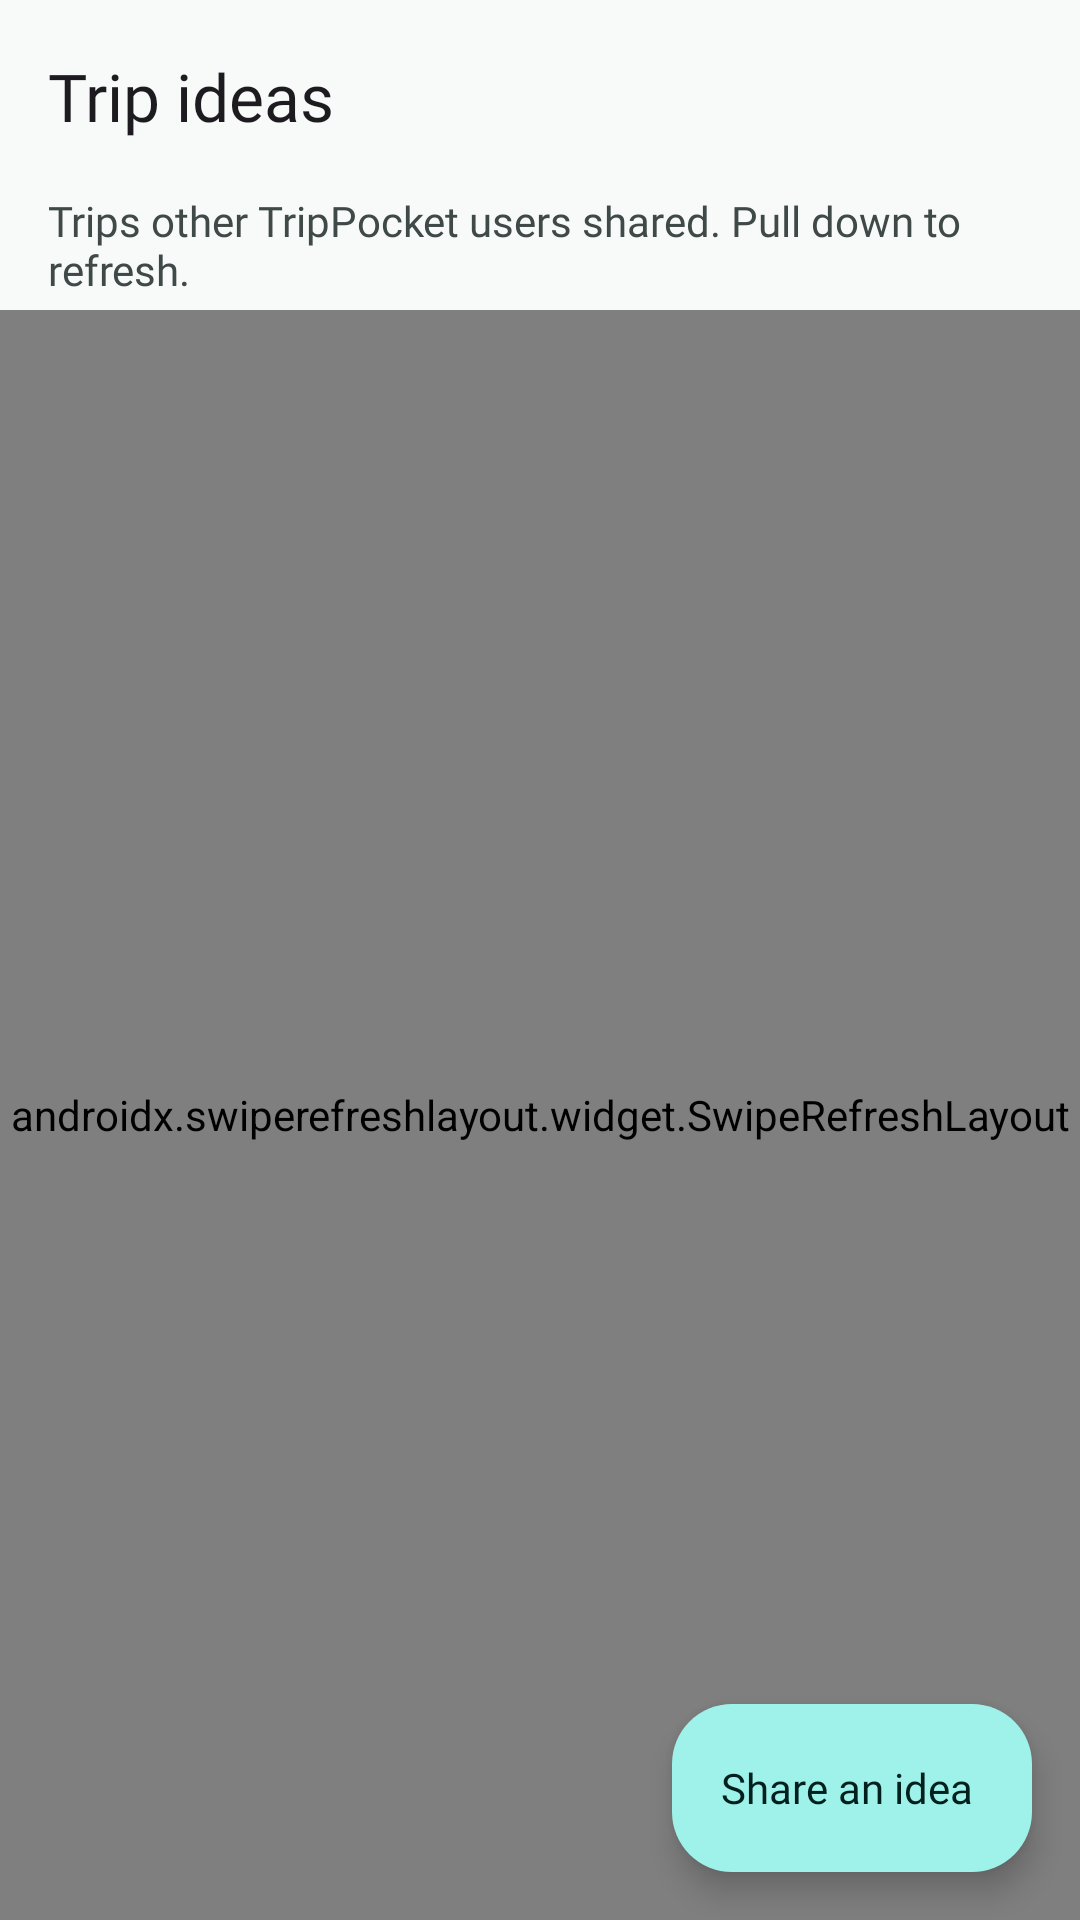

Write the Android layout XML for this screen, with the resource values it uses.
<!-- AndroidManifest.xml: application theme Theme.TripPocket -->
<!-- res/layout/activity_trip_ideas.xml -->
<?xml version="1.0" encoding="utf-8"?>
<androidx.constraintlayout.widget.ConstraintLayout xmlns:android="http://schemas.android.com/apk/res/android"
    xmlns:app="http://schemas.android.com/apk/res-auto"
    xmlns:tools="http://schemas.android.com/tools"
    android:id="@+id/root"
    android:layout_width="match_parent"
    android:layout_height="match_parent"
    tools:context=".ui.ideas.TripIdeasActivity">

    <com.google.android.material.appbar.MaterialToolbar
        android:id="@+id/toolbar"
        android:layout_width="0dp"
        android:layout_height="?attr/actionBarSize"
        app:layout_constraintEnd_toEndOf="parent"
        app:layout_constraintStart_toStartOf="parent"
        app:layout_constraintTop_toTopOf="parent"
        app:navigationContentDescription="@string/content_desc_back"
        app:navigationIcon="@drawable/ic_arrow_back"
        app:title="@string/ideas_title" />

    <TextView
        android:id="@+id/tvSubtitle"
        android:layout_width="0dp"
        android:layout_height="wrap_content"
        android:layout_marginHorizontal="@dimen/screen_margin"
        android:text="@string/ideas_subtitle"
        android:textAppearance="?attr/textAppearanceBodyMedium"
        android:textColor="?attr/colorOnSurfaceVariant"
        app:layout_constraintEnd_toEndOf="parent"
        app:layout_constraintStart_toStartOf="parent"
        app:layout_constraintTop_toBottomOf="@id/toolbar"
        app:layout_constraintWidth_max="@dimen/content_max_width" />

    <include
        android:id="@+id/networkError"
        layout="@layout/view_network_error"
        android:layout_width="0dp"
        android:layout_height="wrap_content"
        android:layout_marginHorizontal="@dimen/screen_margin"
        android:layout_marginTop="@dimen/space_sm"
        app:layout_constraintEnd_toEndOf="parent"
        app:layout_constraintStart_toStartOf="parent"
        app:layout_constraintTop_toBottomOf="@id/tvSubtitle"
        app:layout_constraintWidth_max="@dimen/content_max_width" />

    <androidx.swiperefreshlayout.widget.SwipeRefreshLayout
        android:id="@+id/swipeRefresh"
        android:layout_width="0dp"
        android:layout_height="0dp"
        android:layout_marginTop="@dimen/space_xs"
        app:layout_constraintBottom_toBottomOf="parent"
        app:layout_constraintEnd_toEndOf="parent"
        app:layout_constraintStart_toStartOf="parent"
        app:layout_constraintTop_toBottomOf="@id/networkError"
        app:layout_constraintWidth_max="@dimen/content_max_width">

        <androidx.recyclerview.widget.RecyclerView
            android:id="@+id/rvIdeas"
            android:layout_width="match_parent"
            android:layout_height="match_parent"
            android:clipToPadding="false"
            android:paddingHorizontal="@dimen/space_sm"
            android:paddingBottom="@dimen/fab_clearance"
            app:layoutManager="androidx.recyclerview.widget.LinearLayoutManager"
            tools:itemCount="2"
            tools:listitem="@layout/item_trip_idea" />
    </androidx.swiperefreshlayout.widget.SwipeRefreshLayout>

    
    <com.google.android.material.progressindicator.CircularProgressIndicator
        android:id="@+id/pbLoading"
        android:layout_width="wrap_content"
        android:layout_height="wrap_content"
        android:contentDescription="@string/ideas_loading"
        android:indeterminate="true"
        android:visibility="gone"
        app:layout_constraintBottom_toTopOf="@id/tvLoading"
        app:layout_constraintEnd_toEndOf="parent"
        app:layout_constraintStart_toStartOf="parent"
        app:layout_constraintTop_toBottomOf="@id/networkError"
        app:layout_constraintVertical_chainStyle="packed"
        tools:visibility="visible" />

    <TextView
        android:id="@+id/tvLoading"
        android:layout_width="wrap_content"
        android:layout_height="wrap_content"
        android:layout_marginTop="@dimen/space_md"
        android:importantForAccessibility="no"
        android:text="@string/ideas_loading"
        android:textAppearance="?attr/textAppearanceBodyMedium"
        android:textColor="?attr/colorOnSurfaceVariant"
        android:visibility="gone"
        app:layout_constraintBottom_toBottomOf="parent"
        app:layout_constraintEnd_toEndOf="parent"
        app:layout_constraintStart_toStartOf="parent"
        app:layout_constraintTop_toBottomOf="@id/pbLoading"
        tools:visibility="visible" />

    
    <ImageView
        android:id="@+id/ivEmpty"
        android:layout_width="@dimen/empty_icon_size"
        android:layout_height="@dimen/empty_icon_size"
        android:contentDescription="@null"
        android:src="@drawable/ic_lightbulb"
        app:layout_constraintBottom_toTopOf="@id/tvEmptyTitle"
        app:layout_constraintEnd_toEndOf="parent"
        app:layout_constraintStart_toStartOf="parent"
        app:layout_constraintTop_toBottomOf="@id/networkError"
        app:layout_constraintVertical_chainStyle="packed"
        app:tint="?attr/colorOnSurfaceVariant" />

    <TextView
        android:id="@+id/tvEmptyTitle"
        android:layout_width="wrap_content"
        android:layout_height="wrap_content"
        android:layout_marginTop="@dimen/space_lg"
        android:text="@string/ideas_empty_title"
        android:textAppearance="?attr/textAppearanceHeadlineSmall"
        app:layout_constraintBottom_toTopOf="@id/tvEmptyBody"
        app:layout_constraintEnd_toEndOf="parent"
        app:layout_constraintStart_toStartOf="parent"
        app:layout_constraintTop_toBottomOf="@id/ivEmpty" />

    <TextView
        android:id="@+id/tvEmptyBody"
        android:layout_width="0dp"
        android:layout_height="wrap_content"
        android:layout_marginHorizontal="@dimen/space_xxl"
        android:layout_marginTop="@dimen/space_sm"
        android:gravity="center"
        android:text="@string/ideas_empty_body"
        android:textAppearance="?attr/textAppearanceBodyMedium"
        android:textColor="?attr/colorOnSurfaceVariant"
        app:layout_constraintBottom_toBottomOf="parent"
        app:layout_constraintEnd_toEndOf="parent"
        app:layout_constraintStart_toStartOf="parent"
        app:layout_constraintTop_toBottomOf="@id/tvEmptyTitle"
        app:layout_constraintWidth_max="@dimen/form_max_width" />

    <androidx.constraintlayout.widget.Group
        android:id="@+id/groupEmpty"
        android:layout_width="wrap_content"
        android:layout_height="wrap_content"
        android:visibility="gone"
        app:constraint_referenced_ids="ivEmpty,tvEmptyTitle,tvEmptyBody" />

    <com.google.android.material.floatingactionbutton.ExtendedFloatingActionButton
        android:id="@+id/fabShare"
        android:layout_width="wrap_content"
        android:layout_height="wrap_content"
        android:layout_margin="@dimen/screen_margin"
        android:text="@string/ideas_share"
        app:icon="@drawable/ic_add"
        app:layout_constraintBottom_toBottomOf="parent"
        app:layout_constraintEnd_toEndOf="parent" />

</androidx.constraintlayout.widget.ConstraintLayout>
<!-- res/layout/view_network_error.xml (included above) -->
<?xml version="1.0" encoding="utf-8"?>
<com.google.android.material.card.MaterialCardView xmlns:android="http://schemas.android.com/apk/res/android"
    xmlns:app="http://schemas.android.com/apk/res-auto"
    xmlns:tools="http://schemas.android.com/tools"
    android:layout_width="match_parent"
    android:layout_height="wrap_content"
    android:visibility="gone"
    app:cardBackgroundColor="?attr/colorErrorContainer"
    app:cardCornerRadius="@dimen/card_corner_radius"
    app:cardElevation="0dp"
    app:strokeWidth="0dp"
    tools:visibility="visible">

    <androidx.constraintlayout.widget.ConstraintLayout
        android:layout_width="match_parent"
        android:layout_height="wrap_content"
        android:padding="@dimen/space_lg">

        <ImageView
            android:id="@+id/ivNetworkError"
            android:layout_width="@dimen/icon_size_md"
            android:layout_height="@dimen/icon_size_md"
            android:importantForAccessibility="no"
            android:src="@drawable/ic_cloud_alert"
            app:layout_constraintStart_toStartOf="parent"
            app:layout_constraintTop_toTopOf="parent"
            app:tint="?attr/colorOnErrorContainer" />

        <TextView
            android:id="@+id/tvNetworkError"
            android:layout_width="0dp"
            android:layout_height="wrap_content"
            android:layout_marginStart="@dimen/space_md"
            android:accessibilityLiveRegion="polite"
            android:textAppearance="?attr/textAppearanceBodyMedium"
            android:textColor="?attr/colorOnErrorContainer"
            app:layout_constraintEnd_toEndOf="parent"
            app:layout_constraintStart_toEndOf="@id/ivNetworkError"
            app:layout_constraintTop_toTopOf="parent"
            tools:text="@string/api_error_offline" />

        <com.google.android.material.button.MaterialButton
            android:id="@+id/btnNetworkRetry"
            style="@style/Widget.Material3.Button.TextButton"
            android:layout_width="wrap_content"
            android:layout_height="wrap_content"
            android:layout_marginTop="@dimen/space_xs"
            android:text="@string/api_retry"
            android:textColor="?attr/colorOnErrorContainer"
            app:icon="@drawable/ic_refresh"
            app:iconTint="?attr/colorOnErrorContainer"
            app:layout_constraintEnd_toEndOf="parent"
            app:layout_constraintTop_toBottomOf="@id/tvNetworkError" />

    </androidx.constraintlayout.widget.ConstraintLayout>
</com.google.android.material.card.MaterialCardView>
<!-- res/layout/item_trip_idea.xml (included above) -->
<?xml version="1.0" encoding="utf-8"?>
<com.google.android.material.card.MaterialCardView xmlns:android="http://schemas.android.com/apk/res/android"
    xmlns:app="http://schemas.android.com/apk/res-auto"
    xmlns:tools="http://schemas.android.com/tools"
    android:id="@+id/cardIdea"
    android:layout_width="match_parent"
    android:layout_height="wrap_content"
    android:layout_marginHorizontal="@dimen/space_sm"
    android:layout_marginVertical="@dimen/space_xs">

    <androidx.constraintlayout.widget.ConstraintLayout
        android:layout_width="match_parent"
        android:layout_height="wrap_content"
        android:paddingBottom="@dimen/space_sm">

        <ImageView
            android:id="@+id/ivCover"
            android:layout_width="0dp"
            android:layout_height="0dp"
            android:background="?attr/colorSurfaceContainerHighest"
            android:scaleType="center"
            app:layout_constraintDimensionRatio="16:9"
            tools:ignore="ContentDescription"
            app:layout_constraintEnd_toEndOf="parent"
            app:layout_constraintStart_toStartOf="parent"
            app:layout_constraintTop_toTopOf="parent"
            tools:src="@drawable/ic_image" />

        <TextView
            android:id="@+id/tvIdeaTitle"
            android:layout_width="0dp"
            android:layout_height="wrap_content"
            android:layout_marginHorizontal="@dimen/space_lg"
            android:layout_marginTop="@dimen/space_md"
            android:textAppearance="@style/TextAppearance.TripPocket.CardTitle"
            android:textColor="?attr/colorOnSurface"
            app:layout_constraintEnd_toStartOf="@id/btnOptions"
            app:layout_constraintStart_toStartOf="parent"
            app:layout_constraintTop_toBottomOf="@id/ivCover"
            tools:text="3 days in Da Lat" />

        <ImageButton
            android:id="@+id/btnOptions"
            android:layout_width="48dp"
            android:layout_height="48dp"
            android:layout_marginTop="@dimen/space_xs"
            android:layout_marginEnd="@dimen/space_xs"
            android:background="?attr/selectableItemBackgroundBorderless"
            android:src="@drawable/ic_more_vert"
            app:layout_constraintEnd_toEndOf="parent"
            app:layout_constraintTop_toBottomOf="@id/ivCover"
            app:tint="?attr/colorOnSurfaceVariant"
            tools:ignore="ContentDescription" />

        <TextView
            android:id="@+id/tvIdeaMeta"
            android:layout_width="0dp"
            android:layout_height="wrap_content"
            android:layout_marginTop="@dimen/space_xxs"
            android:textAppearance="?attr/textAppearanceBodyMedium"
            android:textColor="?attr/colorOnSurfaceVariant"
            app:layout_constraintEnd_toEndOf="@id/tvIdeaTitle"
            app:layout_constraintStart_toStartOf="@id/tvIdeaTitle"
            app:layout_constraintTop_toBottomOf="@id/tvIdeaTitle"
            tools:text="Da Lat, Lam Dong · 3 days" />

        <TextView
            android:id="@+id/tvIdeaBudget"
            android:layout_width="0dp"
            android:layout_height="wrap_content"
            android:layout_marginTop="@dimen/space_xs"
            android:textAppearance="@style/TextAppearance.TripPocket.Money"
            android:textColor="?attr/colorOnSurface"
            app:layout_constraintEnd_toEndOf="parent"
            app:layout_constraintStart_toStartOf="@id/tvIdeaTitle"
            app:layout_constraintTop_toBottomOf="@id/tvIdeaMeta"
            android:layout_marginEnd="@dimen/space_lg"
            tools:text="About 4,500,000 ₫" />

        <TextView
            android:id="@+id/tvIdeaSummary"
            android:layout_width="0dp"
            android:layout_height="wrap_content"
            android:layout_marginTop="@dimen/space_sm"
            android:ellipsize="end"
            android:maxLines="3"
            android:textAppearance="?attr/textAppearanceBodyMedium"
            android:textColor="?attr/colorOnSurface"
            app:layout_constraintEnd_toEndOf="@id/tvIdeaBudget"
            app:layout_constraintStart_toStartOf="@id/tvIdeaTitle"
            app:layout_constraintTop_toBottomOf="@id/tvIdeaBudget"
            tools:text="Pine hills, the night market and strawberry farms." />

        <TextView
            android:id="@+id/tvIdeaAuthor"
            android:layout_width="0dp"
            android:layout_height="wrap_content"
            android:layout_marginEnd="@dimen/space_sm"
            android:textAppearance="?attr/textAppearanceBodySmall"
            android:textColor="?attr/colorOnSurfaceVariant"
            app:layout_constraintBaseline_toBaselineOf="@id/btnPlan"
            app:layout_constraintEnd_toStartOf="@id/btnPlan"
            app:layout_constraintStart_toStartOf="@id/tvIdeaTitle"
            tools:text="Shared by tien" />

        <com.google.android.material.button.MaterialButton
            android:id="@+id/btnPlan"
            style="@style/Widget.TripPocket.Button.Text"
            android:layout_width="wrap_content"
            android:layout_height="wrap_content"
            android:layout_marginTop="@dimen/space_xs"
            android:layout_marginEnd="@dimen/space_sm"
            android:text="@string/ideas_plan"
            app:layout_constraintEnd_toEndOf="parent"
            app:layout_constraintTop_toBottomOf="@id/tvIdeaSummary" />

    </androidx.constraintlayout.widget.ConstraintLayout>
</com.google.android.material.card.MaterialCardView>
<!-- resources referenced by this layout -->
<resources>
  <dimen name="card_corner_radius">20dp</dimen>
  <dimen name="content_max_width">720dp</dimen>
  <dimen name="empty_icon_size">96dp</dimen>
  <dimen name="fab_clearance">88dp</dimen>
  <dimen name="form_max_width">480dp</dimen>
  <dimen name="icon_size_md">24dp</dimen>
  <dimen name="screen_margin">16dp</dimen>
  <dimen name="space_lg">16dp</dimen>
  <dimen name="space_md">12dp</dimen>
  <dimen name="space_sm">8dp</dimen>
  <dimen name="space_xs">4dp</dimen>
  <dimen name="space_xxl">32dp</dimen>
  <dimen name="space_xxs">2dp</dimen>
  <string name="api_error_offline">You\'re offline. Turn off airplane mode or check Wi-Fi, then try again.</string>
  <string name="api_retry">Retry</string>
  <string name="content_desc_back">Back</string>
  <string name="ideas_empty_body">Be the first: share a trip you loved so others can plan it too.</string>
  <string name="ideas_empty_title">No ideas yet</string>
  <string name="ideas_loading">Loading trip ideas</string>
  <string name="ideas_plan">Plan this trip</string>
  <string name="ideas_share">Share an idea</string>
  <string name="ideas_subtitle">Trips other TripPocket users shared. Pull down to refresh.</string>
  <string name="ideas_title">Trip ideas</string>
  <style name="Theme.TripPocket" parent="Base.Theme.TripPocket" />
  <style name="ShapeAppearance.TripPocket.Pill" parent="">
          <item name="cornerFamily">rounded</item>
          <item name="cornerSize">50%</item>
      </style>
  <color name="md_primary">#006A65</color>
  <color name="md_on_primary">#FFFFFF</color>
  <color name="md_primary_container">#9FF2EA</color>
  <color name="md_on_primary_container">#00201E</color>
  <color name="md_inverse_primary">#573AD6</color>
  <color name="md_secondary">#4A6360</color>
  <color name="md_on_secondary">#FFFFFF</color>
  <color name="md_secondary_container">#CCE8E4</color>
  <color name="md_on_secondary_container">#051F1D</color>
  <color name="md_tertiary">#8B5000</color>
  <color name="md_on_tertiary">#FFFFFF</color>
  <color name="md_tertiary_container">#FFDCBE</color>
  <color name="md_on_tertiary_container">#2C1600</color>
  <color name="md_error">#BA1A1A</color>
  <color name="md_on_error">#FFFFFF</color>
  <color name="md_error_container">#FFDAD6</color>
  <color name="md_on_error_container">#410002</color>
  <color name="md_background">#F7FAF8</color>
  <color name="md_on_background">#191C1C</color>
  <color name="md_surface">#F7FAF8</color>
  <color name="md_on_surface">#191C1C</color>
  <color name="md_surface_variant">#DAE5E2</color>
  <color name="md_on_surface_variant">#3F4947</color>
  <color name="md_surface_container_lowest">#0E0A19</color>
  <color name="md_surface_container_low">#F1F4F2</color>
  <color name="md_surface_container">#EBEFEC</color>
  <color name="md_surface_container_high">#E5E9E7</color>
  <color name="md_surface_container_highest">#39314F</color>
  <color name="md_surface_bright">#403755</color>
  <color name="md_surface_dim">#141023</color>
  <color name="md_inverse_surface">#EEE8FA</color>
  <color name="md_inverse_on_surface">#322C40</color>
  <color name="md_outline">#6F7977</color>
  <color name="md_outline_variant">#BEC9C6</color>
  <style name="ShapeAppearance.TripPocket.Corner8" parent="">
          <item name="cornerFamily">rounded</item>
          <item name="cornerSize">8dp</item>
      </style>
  <style name="ShapeAppearance.TripPocket.Corner20" parent="">
          <item name="cornerFamily">rounded</item>
          <item name="cornerSize">20dp</item>
      </style>
  <style name="ShapeAppearance.TripPocket.Corner28" parent="">
          <item name="cornerFamily">rounded</item>
          <item name="cornerSize">28dp</item>
      </style>
  <style name="Widget.TripPocket.Card" parent="Widget.Material3.CardView.Filled">
          <item name="cardBackgroundColor">@color/trip_card_surface</item>
      </style>
  <color name="trip_card_surface">#1D182D</color>
</resources>
